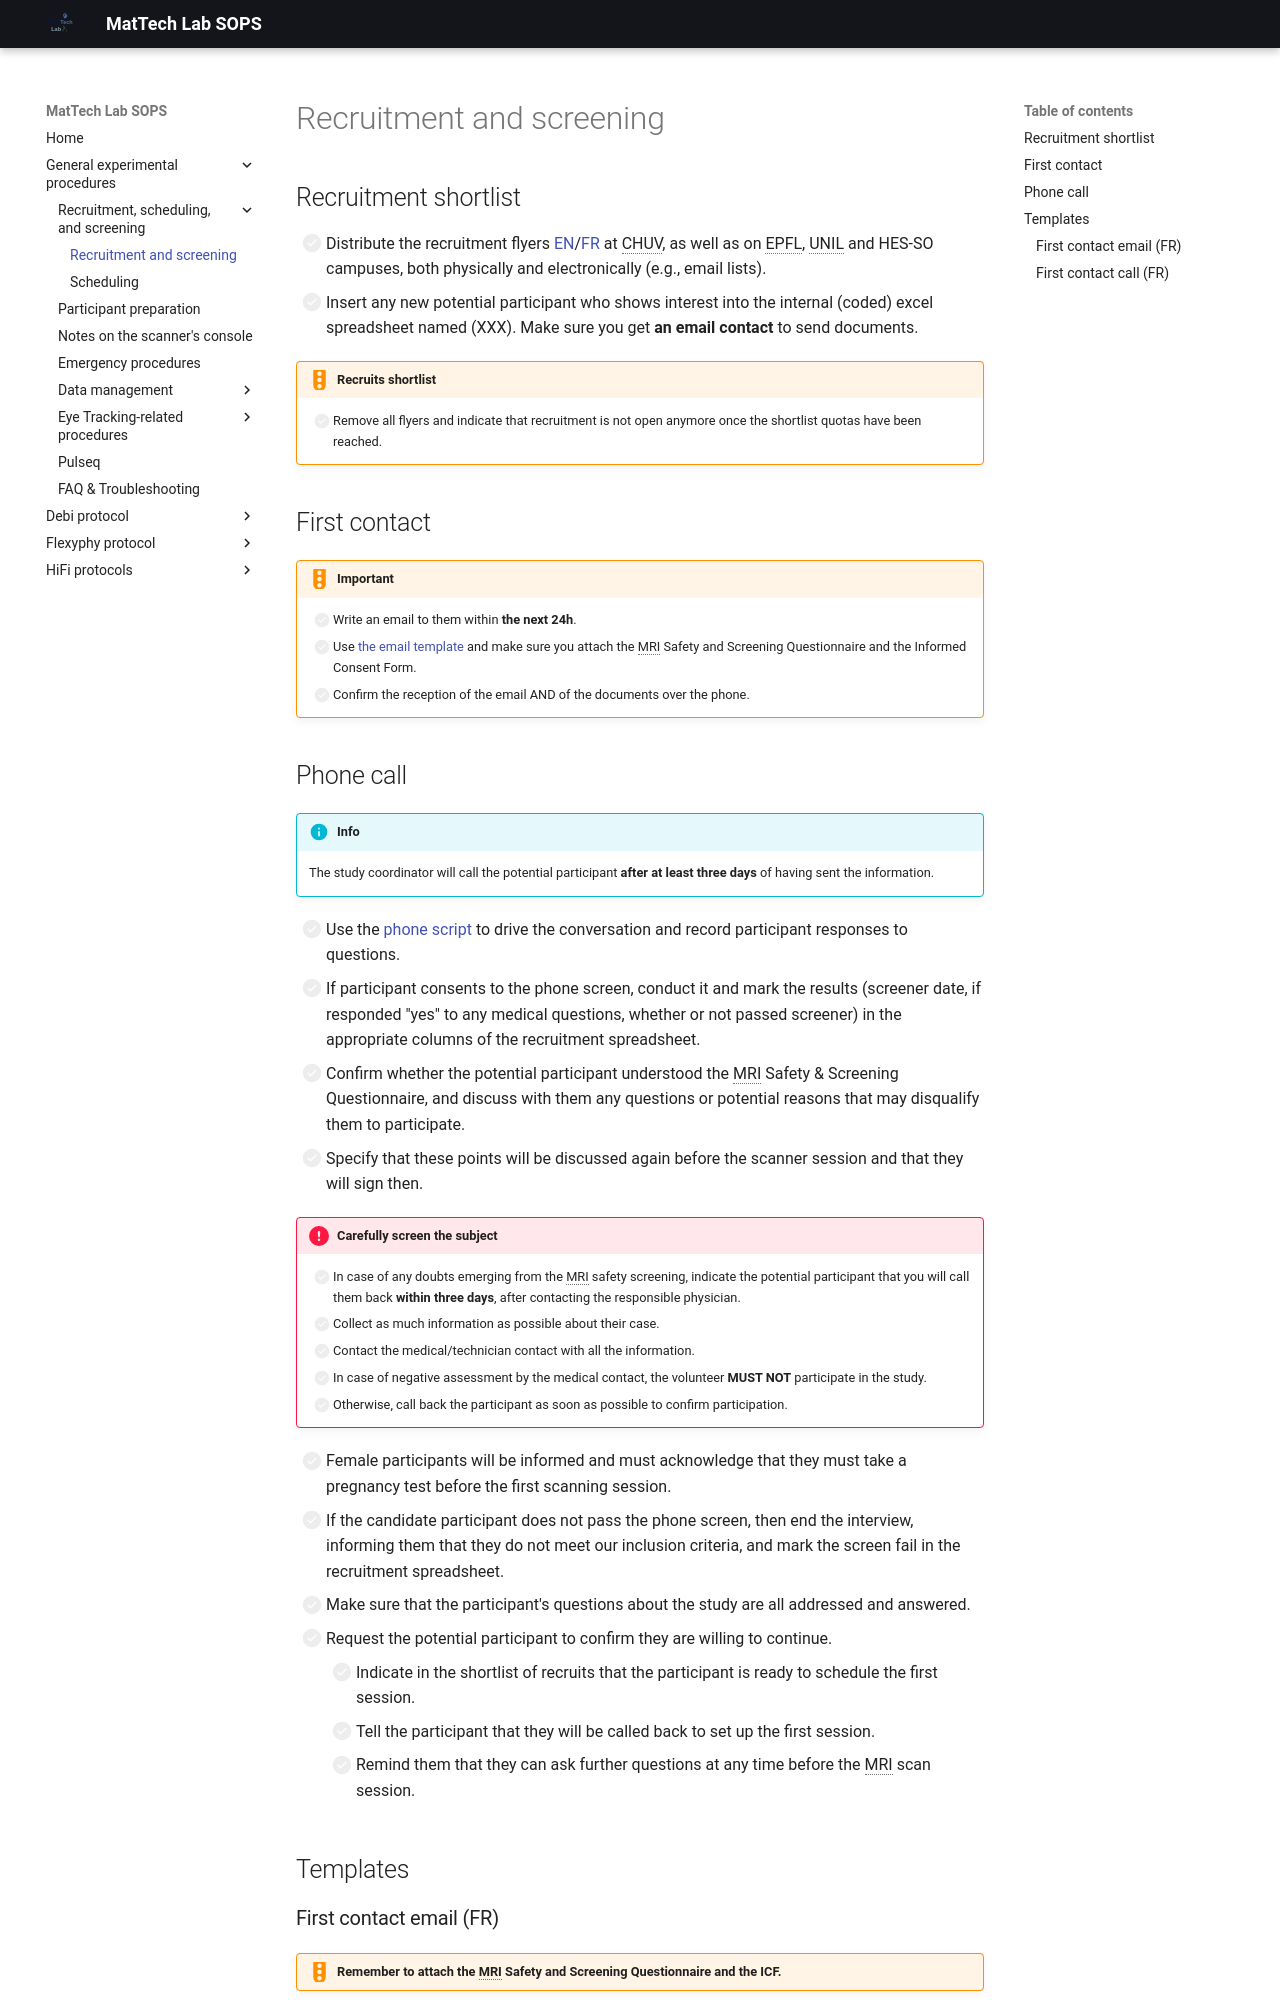

repository: MattechLab/sops · page: general/recruit-schedule-screen/participants-recruitment/index.html · generator: mkdocs

## Recruitment shortlist

- [ ] Distribute the recruitment flyers [EN](../../assets/files/flyers/Flyer-2.0MREye-en.pdf)/[FR](../../assets/files/flyers/Flyer-2.0MREye-fr.pdf) at CHUV, as well as on EPFL, UNIL and HES-SO campuses, both physically and electronically (e.g., email lists).
- [ ] Insert any new potential participant who shows interest into the internal (coded) excel spreadsheet named (XXX). Make sure you get **an email contact** to send documents.

!!!warning "Recruits shortlist"
    - [ ] Remove all flyers and indicate that recruitment is not open anymore once the shortlist quotas have been reached.

## First contact

!!!warning "Important"
    - [ ] Write an email to them within **the next 24h**.
    - [ ] Use [the email template](#first-contact-email-fr) and make sure you attach the MRI Safety and Screening Questionnaire and the Informed Consent Form.
    - [ ] Confirm the reception of the email AND of the documents over the phone.
